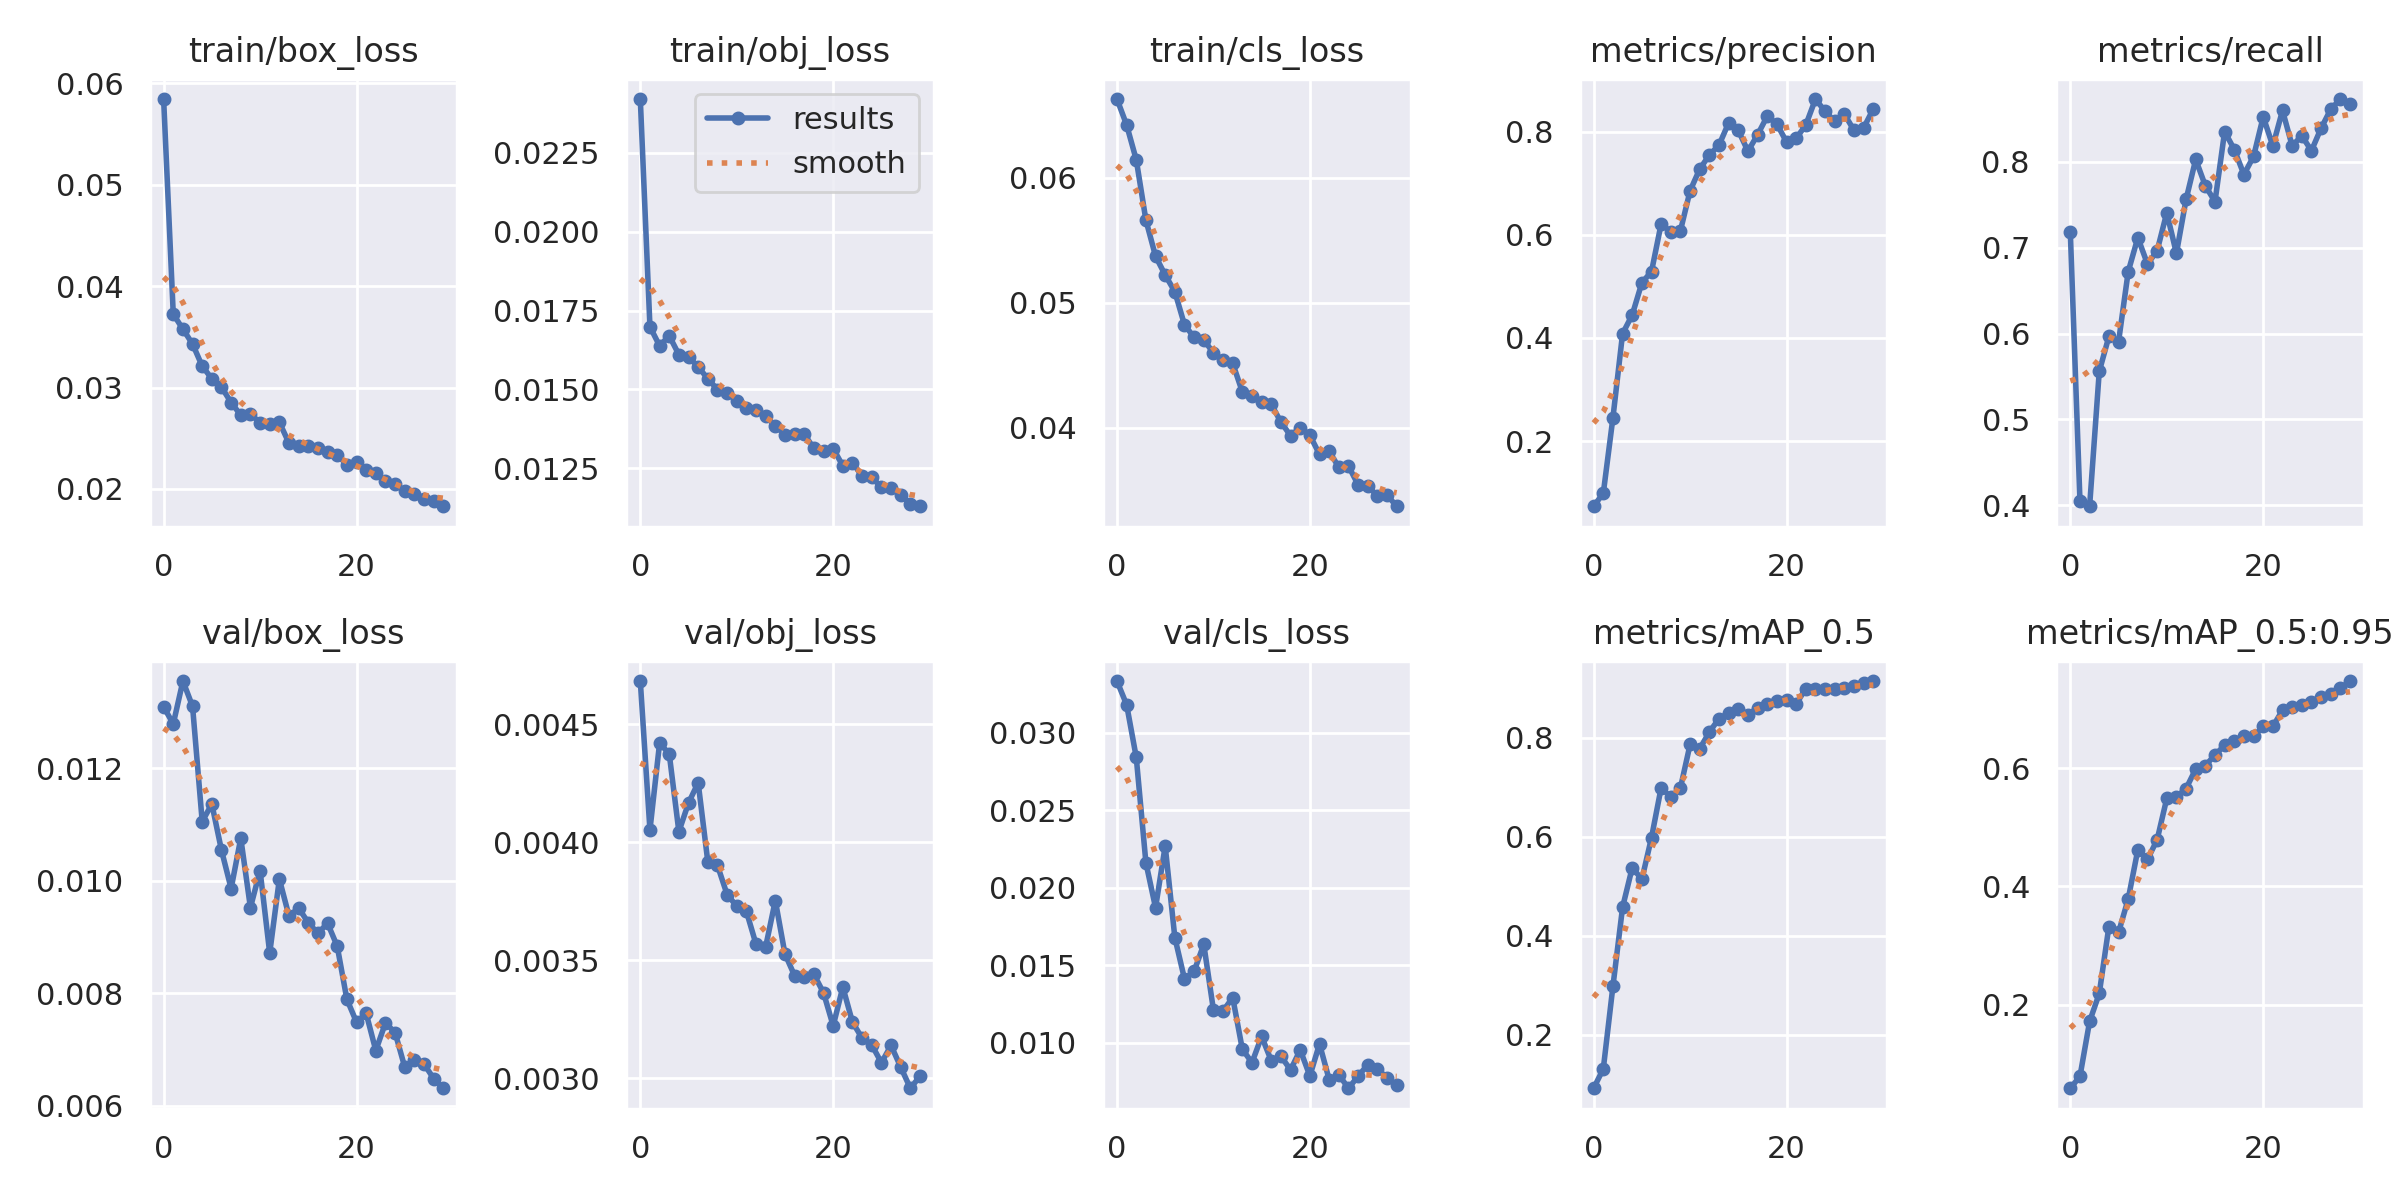

The table this chart was drawn from, first rows:
epoch, train/box_loss, train/obj_loss, train/cls_loss, metrics/precision, metrics/recall, metrics/mAP_0.5, metrics/mAP_0.5:0.95, val/box_loss, val/obj_loss, val/cls_loss, x/lr0, x/lr1, x/lr2
0, 0.05847, 0.0242, 0.0663, 0.07353, 0.718, 0.09234, 0.05868, 0.01309, 0.004684, 0.03333, 0.07008, 0.003324, 0.003324
1, 0.03724, 0.01699, 0.06423, 0.09863, 0.4047, 0.1315, 0.07878, 0.01279, 0.004052, 0.03181, 0.03986, 0.006438, 0.006438
2, 0.03577, 0.01638, 0.06144, 0.2452, 0.3987, 0.2985, 0.1717, 0.01355, 0.004421, 0.02841, 0.009423, 0.009331, 0.009331
3, 0.0343, 0.0167, 0.0566, 0.4082, 0.5558, 0.458, 0.219, 0.0131, 0.004376, 0.02161, 0.00901, 0.00901, 0.00901
4, 0.03212, 0.01611, 0.05371, 0.4445, 0.5966, 0.538, 0.3323, 0.01105, 0.004045, 0.01872, 0.00901, 0.00901, 0.00901
5, 0.03088, 0.01604, 0.05221, 0.5069, 0.5904, 0.5145, 0.3223, 0.01136, 0.004167, 0.0227, 0.00868, 0.00868, 0.00868
6, 0.03005, 0.01571, 0.05088, 0.5286, 0.672, 0.5987, 0.3787, 0.01054, 0.004253, 0.01679, 0.00835, 0.00835, 0.00835
7, 0.02852, 0.01534, 0.04822, 0.6214, 0.7117, 0.6997, 0.4621, 0.009861, 0.003917, 0.01413, 0.00802, 0.00802, 0.00802
8, 0.02729, 0.015, 0.04722, 0.6054, 0.681, 0.6801, 0.4457, 0.01076, 0.003902, 0.01462, 0.00769, 0.00769, 0.00769
9, 0.02741, 0.01488, 0.04703, 0.6079, 0.6963, 0.6992, 0.479, 0.009521, 0.003778, 0.01636, 0.00736, 0.00736, 0.00736
10, 0.02653, 0.01464, 0.04596, 0.6853, 0.7408, 0.7869, 0.5489, 0.01018, 0.003729, 0.01213, 0.00703, 0.00703, 0.00703
11, 0.02643, 0.0144, 0.04539, 0.7274, 0.6935, 0.7782, 0.5515, 0.008714, 0.003707, 0.01206, 0.0067, 0.0067, 0.0067
12, 0.02659, 0.01436, 0.04514, 0.7547, 0.7563, 0.8121, 0.5656, 0.01003, 0.003568, 0.01293, 0.00637, 0.00637, 0.00637
13, 0.02452, 0.01415, 0.04285, 0.7739, 0.8028, 0.8391, 0.5986, 0.009373, 0.003557, 0.00959, 0.00604, 0.00604, 0.00604
14, 0.02429, 0.01385, 0.04254, 0.817, 0.7722, 0.8501, 0.6044, 0.009513, 0.003753, 0.008729, 0.00571, 0.00571, 0.00571
15, 0.0242, 0.01357, 0.042, 0.8022, 0.7537, 0.8592, 0.6226, 0.009253, 0.003526, 0.01042, 0.00538, 0.00538, 0.00538
16, 0.02402, 0.0136, 0.04185, 0.762, 0.8354, 0.8468, 0.6388, 0.009067, 0.003434, 0.008853, 0.00505, 0.00505, 0.00505
17, 0.02368, 0.01359, 0.04044, 0.7938, 0.8145, 0.8612, 0.6458, 0.009244, 0.003427, 0.009141, 0.00472, 0.00472, 0.00472
18, 0.0234, 0.01314, 0.03934, 0.83, 0.7853, 0.8687, 0.6538, 0.008836, 0.00344, 0.008256, 0.00439, 0.00439, 0.00439
19, 0.02238, 0.01304, 0.03998, 0.8147, 0.8064, 0.8752, 0.6543, 0.007893, 0.003361, 0.009554, 0.00406, 0.00406, 0.00406
20, 0.02265, 0.01313, 0.03938, 0.7799, 0.8525, 0.8769, 0.6706, 0.007486, 0.003221, 0.007871, 0.00373, 0.00373, 0.00373
21, 0.02186, 0.01258, 0.03785, 0.7869, 0.8186, 0.8685, 0.6709, 0.007643, 0.003386, 0.009934, 0.0034, 0.0034, 0.0034
22, 0.02154, 0.01268, 0.03809, 0.8129, 0.86, 0.8999, 0.6981, 0.006981, 0.003237, 0.00764, 0.00307, 0.00307, 0.00307
23, 0.02079, 0.01226, 0.03682, 0.8631, 0.8187, 0.8996, 0.7044, 0.007472, 0.003169, 0.00795, 0.00274, 0.00274, 0.00274
24, 0.02047, 0.01222, 0.03692, 0.8392, 0.8305, 0.8984, 0.7068, 0.007301, 0.00314, 0.007077, 0.00241, 0.00241, 0.00241
25, 0.01982, 0.0119, 0.03542, 0.82, 0.8131, 0.8992, 0.7118, 0.006687, 0.003065, 0.007848, 0.00208, 0.00208, 0.00208
26, 0.01949, 0.01189, 0.03534, 0.8341, 0.8392, 0.9005, 0.721, 0.006822, 0.003138, 0.008599, 0.00175, 0.00175, 0.00175
27, 0.01901, 0.01166, 0.03451, 0.8022, 0.8613, 0.9045, 0.7259, 0.006741, 0.003047, 0.008346, 0.00142, 0.00142, 0.00142
28, 0.0188, 0.01139, 0.0346, 0.8075, 0.8733, 0.9107, 0.7353, 0.006484, 0.002957, 0.007741, 0.00109, 0.00109, 0.00109
29, 0.0183, 0.0113, 0.0337, 0.844, 0.8677, 0.915, 0.7476, 0.006311, 0.003008, 0.007267, 0.00076, 0.00076, 0.00076
